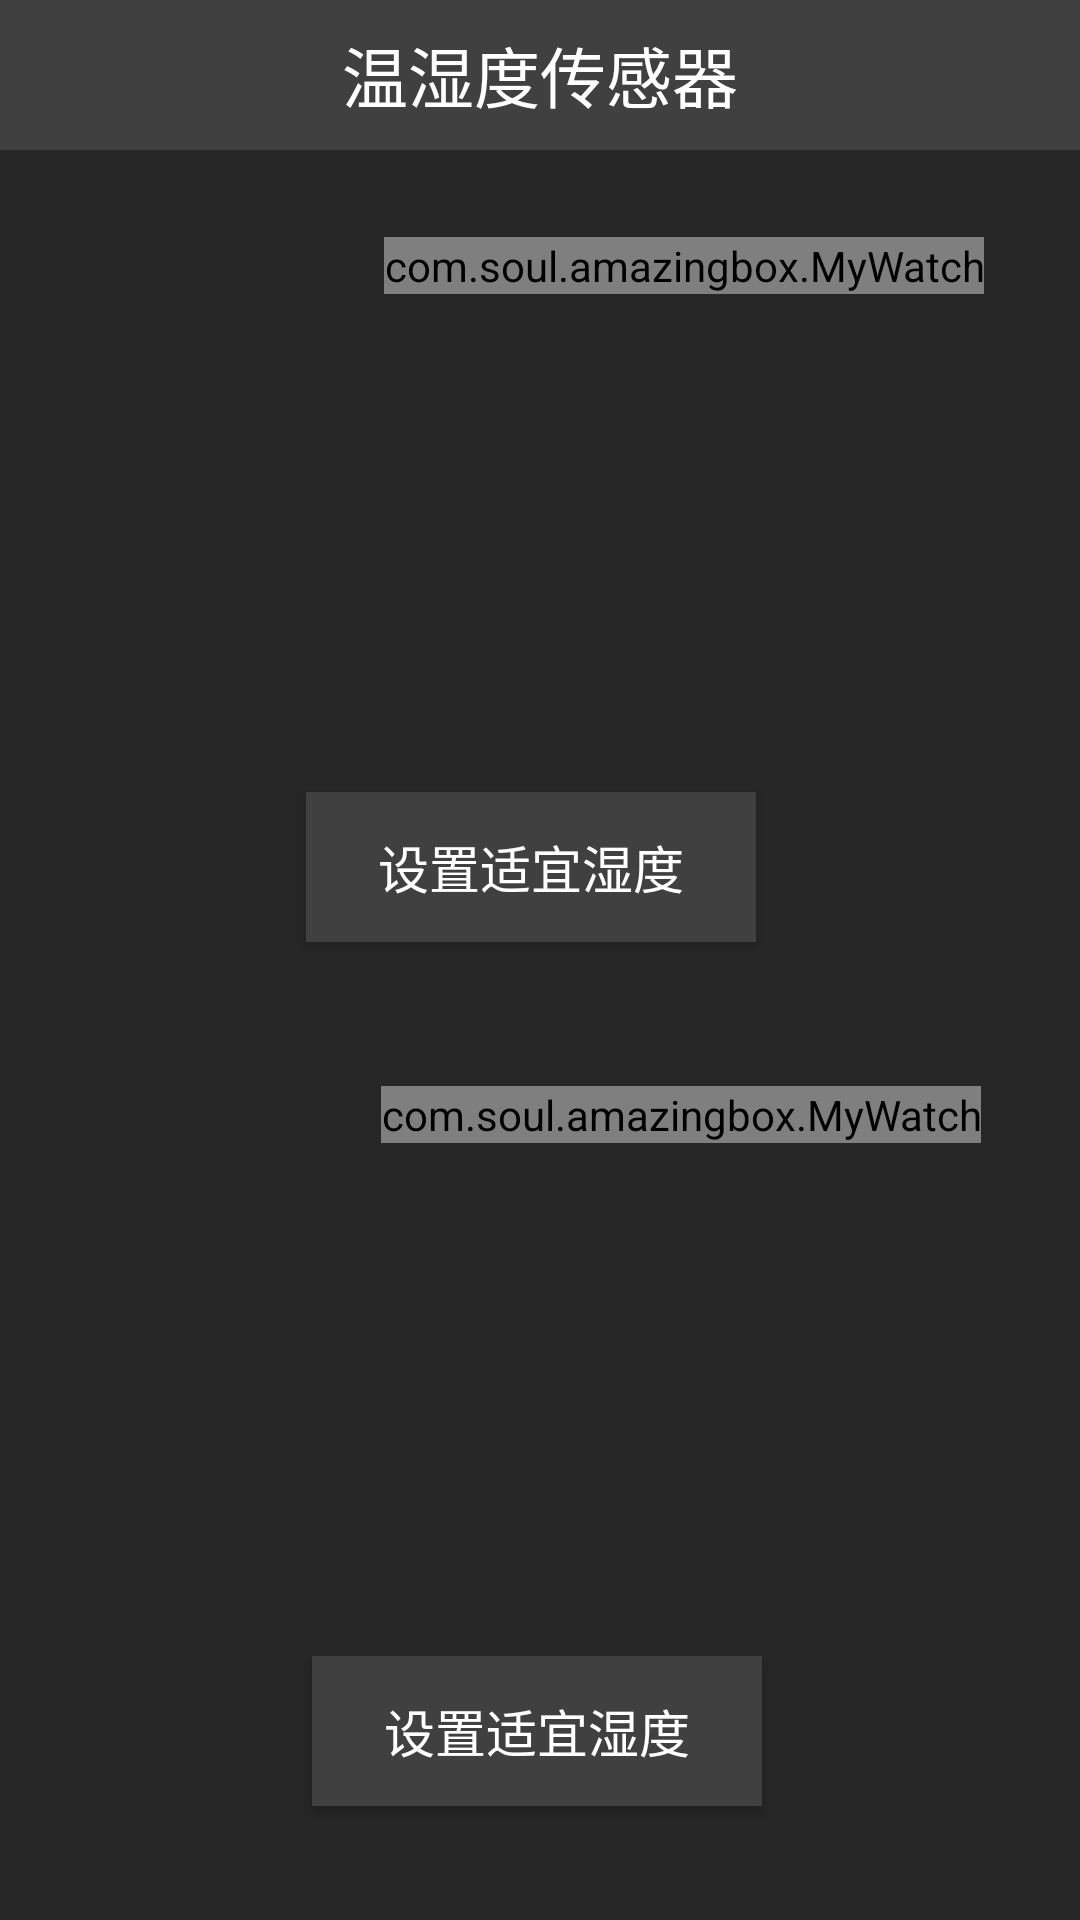

Here is an Android app screen rendered from its layout file. Give the layout XML and the strings, colors and styles it references.
<!-- AndroidManifest.xml: application theme AppTheme -->
<!-- res/layout/activity_humiture.xml -->
<?xml version="1.0" encoding="utf-8"?>
<RelativeLayout xmlns:android="http://schemas.android.com/apk/res/android"
    xmlns:app="http://schemas.android.com/apk/res-auto"
    xmlns:tools="http://schemas.android.com/tools"
    android:layout_width="match_parent"
    android:layout_height="match_parent"
    android:background="#262626"
    android:orientation="vertical"
    tools:context=".HumitureActivity">

    <RelativeLayout
        android:layout_width="match_parent"
        android:layout_height="70dp"
        android:layout_gravity="center_horizontal">

        <TextView
            android:id="@+id/textView"
            android:layout_width="match_parent"
            android:layout_height="50dp"
            android:layout_gravity="center_horizontal"
            android:layout_marginBottom="20dp"
            android:background="#404040"
            android:gravity="center"
            android:text="@string/humidity"
            android:textColor="#ffffff"
            android:textSize="22sp" />

    </RelativeLayout>

    <com.soul.amazingbox.MyWatch
        android:id="@+id/watchTemperature"
        android:layout_width="wrap_content"
        android:layout_height="wrap_content"
        android:layout_alignParentTop="true"
        android:layout_alignParentEnd="true"
        android:layout_marginTop="79dp"
        android:layout_marginEnd="32dp"
        app:radius="150dp" />


    <com.soul.amazingbox.MyWatch
        android:id="@+id/watchHumidity"
        android:layout_width="wrap_content"
        android:layout_height="wrap_content"
        android:layout_alignParentTop="true"
        android:layout_alignParentEnd="true"
        android:layout_marginTop="362dp"
        android:layout_marginEnd="33dp"
        app:radius="150dp" />

    <Button
        android:id="@+id/buttonTest"
        android:layout_width="150dp"
        android:layout_height="50dp"
        android:layout_alignParentStart="true"
        android:layout_alignParentBottom="true"
        android:layout_marginStart="102dp"
        android:layout_marginBottom="326dp"
        android:background="#404040"
        android:onClick="onTestClick"
        android:text="@string/set_fit_humidity"
        android:textColor="#ffffff"
        android:textSize="17sp" />

    <Button
        android:id="@+id/buttonTest2"
        android:layout_width="150dp"
        android:layout_height="50dp"
        android:layout_alignParentStart="true"
        android:layout_alignParentBottom="true"
        android:layout_marginStart="104dp"
        android:layout_marginBottom="38dp"
        android:background="#404040"
        android:onClick="onTestClick"
        android:text="@string/set_fit_humidity"
        android:textColor="#ffffff"
        android:textSize="17sp" />
</RelativeLayout>
<!-- resources referenced by this layout -->
<resources>
  <string name="humidity">温湿度传感器</string>
  <string name="set_fit_humidity">设置适宜湿度</string>
  <style name="AppTheme" parent="Theme.AppCompat.Light.NoActionBar">
          
          <item name="colorPrimary">@color/colorPrimary</item>
          <item name="colorPrimaryDark">@color/colorPrimaryDark</item>
          <item name="colorAccent">@color/colorAccent</item>
      </style>
  <color name="colorPrimary">#008577</color>
  <color name="colorPrimaryDark">#00574B</color>
  <color name="colorAccent">#D81B60</color>
</resources>
